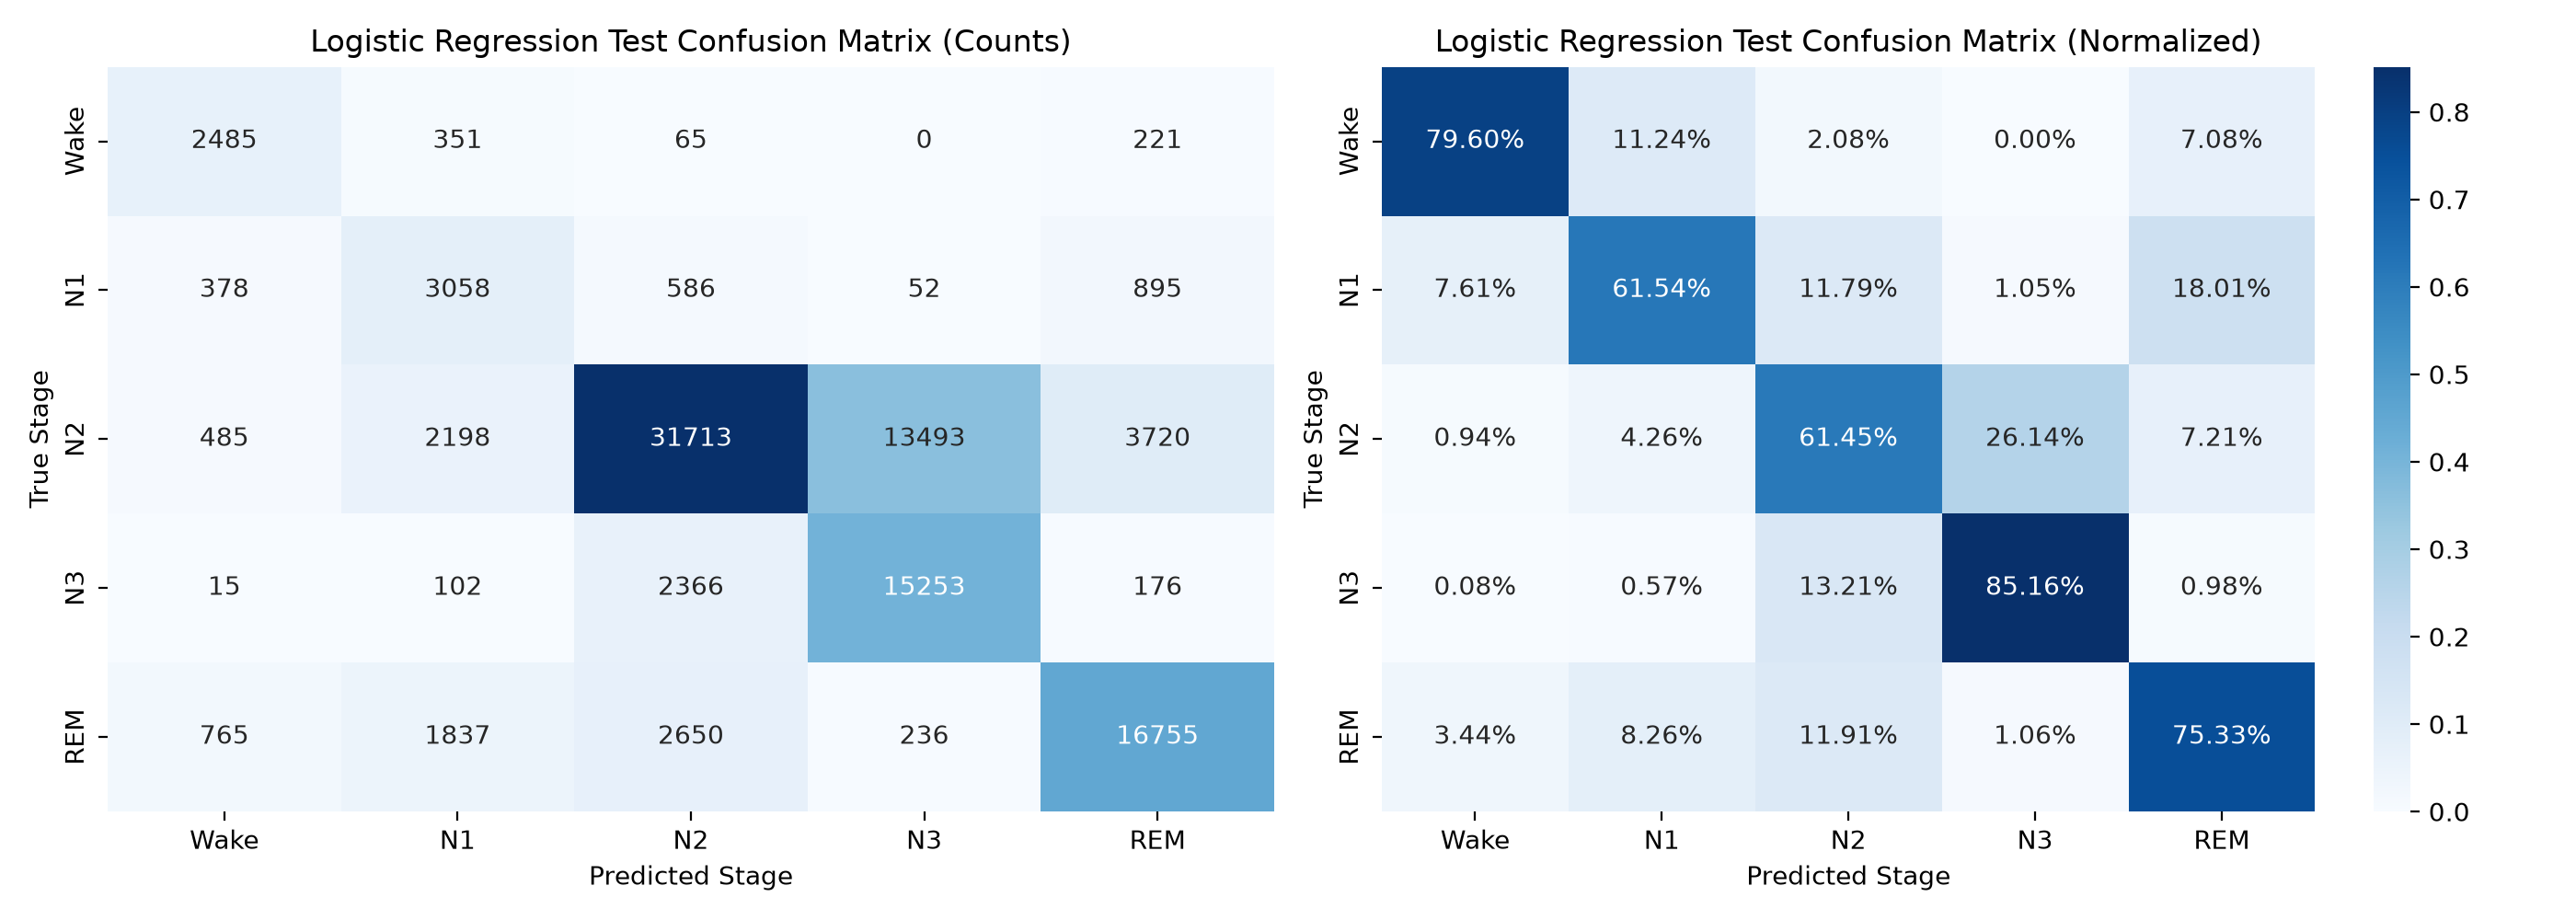

The data file committed next to this chart (first rows):
, Wake, N1, N2, N3, REM
Wake, 0.796, 0.1124, 0.02082, 0.0, 0.07079
N1, 0.07607, 0.6154, 0.1179, 0.01046, 0.1801
N2, 0.009398, 0.04259, 0.6145, 0.2614, 0.07208
N3, 0.0008374, 0.005695, 0.1321, 0.8516, 0.009826
REM, 0.03439, 0.08259, 0.1191, 0.01061, 0.7533
